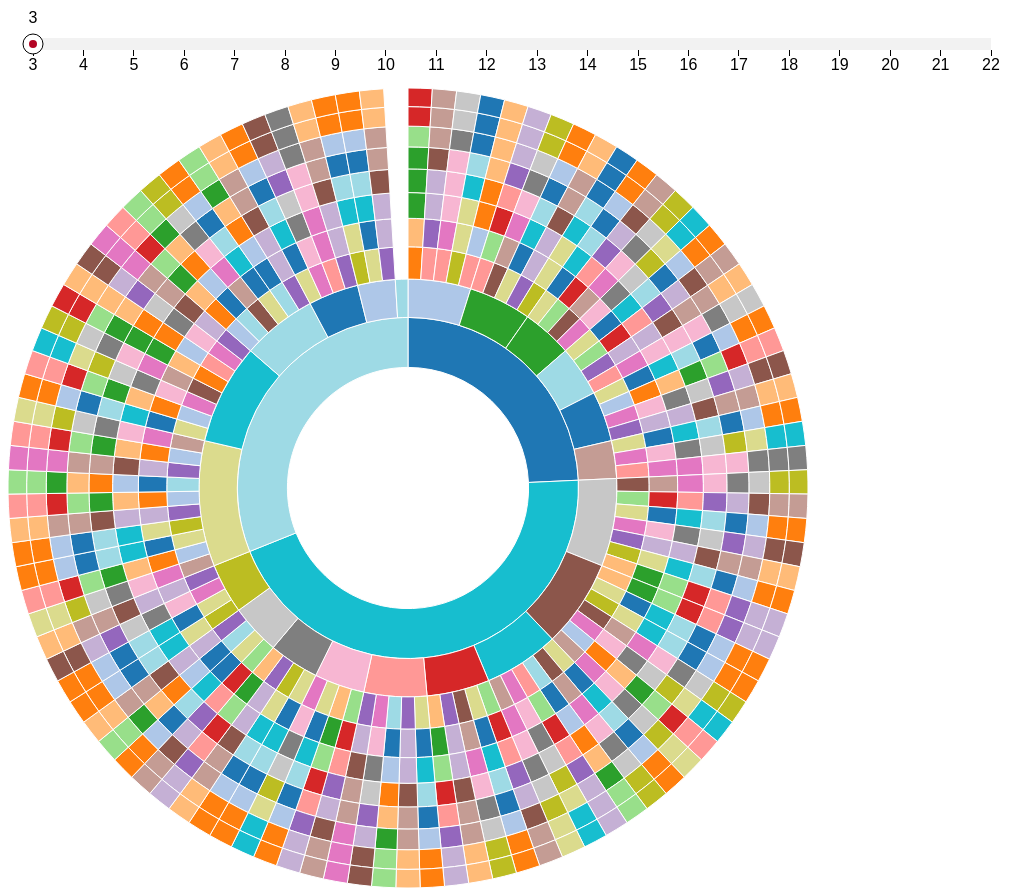
D3 v3 page, settled after 480 driven frames (8 s of simulated time); the page loaded 1 data file(s).


		  addWheel("#wheel")
		
// ── lib/d3.slider.js
d3.slider = function module() {
  "use strict";

  var div, min = 0, max = 100, svg, svgGroup, value, classPrefix, axis, 
  height=40, rect,
  rectHeight = 12,
  tickSize = 6,
  margin = {top: 30, right: 25, bottom: 15, left: 25}, 
  ticks = 0, tickValues, scale, tickFormat, dragger, width, 
  range = false,
  callbackFn, stepValues, focus;

  function slider(selection) {
    selection.each(function() {
      div = d3.select(this).classed('d3slider', true);
      width = parseInt(div.style("width"), 10)-(margin.left 
                                                + margin.right);

      value = value || min; 
      scale = d3.scale.linear().domain([min, max]).range([0, width])
      .clamp(true);
      
      // SVG 
      svg = div.append("svg")
      .attr("class", "d3slider-axis")
      .attr("width", width + margin.left + margin.right)
      .attr("height", height + margin.top + margin.bottom)
      .append("g")
      .attr("transform", "translate(" + margin.left + 
            "," + margin.top + ")");

      // Range rect
      svg.append("rect")
      .attr("class", "d3slider-rect-range")
      .attr("width", width)
      .attr("height", rectHeight);
     
      // Range rect 
      if (range) {
        svg.append("rect")
        .attr("class", "d3slider-rect-value")
        .attr("width", scale(value))
        .attr("height", rectHeight);
      }
      
      // Axis      
      var axis = d3.svg.axis()
      .scale(scale)
      .orient("bottom");
      
      if (ticks != 0) {
        axis.ticks(ticks);
        axis.tickSize(tickSize);
      } else if (tickValues) {
        axis.tickValues(tickValues);
        axis.tickSize(tickSize);
      } else {
        axis.ticks(0);
        axis.tickSize(0);
      }
      if (tickFormat) {
        axis.tickFormat(tickFormat);
      }
      
      svg.append("g")
      .attr("transform", "translate(0," + rectHeight + ")")
      .call(axis)
      //.selectAll(".tick")
      //.data(tickValues, function(d) { return d; })
      //.exit()
      //.classed("minor", true);
   
      var values = [value];
      dragger = svg.selectAll(".dragger")
      .data(values)
      .enter()
      .append("g")
      .attr("class", "dragger")
      .attr("transform", function(d) {
        return "translate(" + scale(d) + ")";
      }) 
      
      var displayValue = null;
      if (tickFormat) { 
        displayValue = tickFormat(value);
      } else {
        displayValue = d3.format(",.0f")(value);
      }
      
      dragger.append("text")
      .attr("x", 0)
      .attr("y", -15)
      .attr("text-anchor", "middle")
      .attr("class", "draggertext")
      .text(displayValue);

      dragger.append("circle")
      .attr("class", "dragger-outer")
      .attr("r", 10)
      .attr("transform", function(d) {
        return "translate(0,6)";
      });
      
      dragger.append("circle")
      .attr("class", "dragger-inner")
      .attr("r", 4)
      .attr("transform", function(d) {
        return "translate(0,6)";
      });


      // Enable dragger drag 
      var dragBehaviour = d3.behavior.drag();
      dragBehaviour.on("drag", slider.drag);
      dragger.call(dragBehaviour);
      
      // Move dragger on click 
      svg.on("click", slider.click);

    });
  }

  slider.draggerTranslateFn = function() {
    return function(d) {
      return "translate(" + scale(d) + ")";
    }
  }

  slider.click = function() {
    var pos = d3.event.offsetX || d3.event.layerX;
    slider.move(pos);
  }

  slider.drag = function() {
    var pos = d3.event.x;
    slider.move(pos+margin.left);
  }

  slider.move = function(pos) {
    var l,u;
    var newValue = scale.invert(pos - margin.left);
    // find tick values that are closest to newValue
    // lower bound
    if (stepValues != undefined) {
      l = stepValues.reduce(function(p, c, i, arr){
        if (c < newValue) {
          return c;
        } else {
          return p;
        }
      });

      // upper bound
      if (stepValues.indexOf(l) < stepValues.length-1) {
        u = stepValues[stepValues.indexOf(l) + 1];
      } else {
        u = l;
      }
      // set values
      var oldValue = value;
      value = ((newValue-l) <= (u-newValue)) ? l : u;
    } else {
      var oldValue = value;
      value = newValue;
    }
    var values = [value];

    // Move dragger
    svg.selectAll(".dragger").data(values)
    .attr("transform", function(d) {
      return "translate(" + scale(d) + ")";
    });
    
    var displayValue = null;
    if (tickFormat) { 
      displayValue = tickFormat(value);
    } else {
      displayValue = d3.format(",.0f")(value);
    }
    svg.selectAll(".dragger").select("text")
    .text(displayValue);
   
    if (range) { 
      svg.selectAll(".d3slider-rect-value")
      .attr("width", scale(value));
    }

    if (callbackFn) {
      callbackFn(slider);
    }
  }

  // Getter/setter functions
  slider.min = function(_) {
    if (!arguments.length) return min;
    min = _;
    return slider;
  };

  slider.max = function(_) {
    if (!arguments.length) return max;
    max = _;
    return slider;
  };

  slider.classPrefix = function(_) {
    if (!arguments.length) return classPrefix;
    classPrefix = _;
    return slider;
  }

  slider.tickValues = function(_) {
    if (!arguments.length) return tickValues;
    tickValues = _;
    return slider;
  }
 
  slider.ticks = function(_) {
    if (!arguments.length) return ticks;
    ticks = _;
    return slider;
  }

  slider.stepValues = function(_) {
    if (!arguments.length) return stepValues;
    stepValues = _;
    return slider;
  }
  
  slider.tickFormat = function(_) {
    if (!arguments.length) return tickFormat;
    tickFormat = _;
    return slider;
  } 

  slider.value = function(_) {
    if (!arguments.length) return value;
    value = _;
    return slider;
  } 
  
  slider.showRange = function(_) {
    if (!arguments.length) return range;
    range = _;
    return slider;
  } 

  slider.callback = function(_) {
    if (!arguments.length) return callbackFn;
    callbackFn = _;
    return slider;
  }

  slider.setValue = function(newValue) {
    var pos = scale(newValue) + margin.left;
    slider.move(pos);
  }

  slider.mousemove = function() {
    var pos = d3.mouse(this)[0];
    var val = slider.getNearest(scale.invert(pos), stepValues);
    focus.attr("transform", "translate(" + scale(val) + ",0)");
    focus.selectAll("text").text(val);
  }
  
  slider.getNearest = function(val, arr) {
    var l = arr.reduce(function(p, c, i, a){
      if (c < val) {
        return c;
      } else {
        return p;
      }
    });
    var u = arr[arr.indexOf(l)+1];
    var nearest = ((value-l) <= (u-value)) ? l : u;
    return nearest;
  }

  slider.destroy = function() {
    div.selectAll('svg').remove();
    return slider;
  }

  return slider;

};




// ── lib/wheel.js
function addWheel(name){
    // initialzie visualization
    var width = 800,
        height = 800,
        radius =  Math.min(width, height) / 2 ,
        color = d3.scale.category20(),
        path,
        text,
        total_file = 0;
  
    var svg = d3.select(name).append("svg")
          .attr("width", width)
          .attr("height", height)
          .append("g")
          .attr("transform", "translate(" + radius + "," + radius + ")");
  
    var partition = d3.layout.partition()
            .sort(null)
            .size([2 * Math.PI, radius * radius])
            .value(function(d) { return 1; });
  
    var arc = d3.svg.arc()
          .startAngle(function(d) { return d.x; })
          .endAngle(function(d) { return d.x + d.dx; })
          .innerRadius(function(d) { return Math.sqrt(d.y); })
          .outerRadius(function(d) { return Math.sqrt(d.y + d.dy); }
    );
  
    var enterClockwise = {
      startAngle: 0,
      endAngle: 0
    };
  
    var enterAntiClockwise = {
      startAngle: Math.PI * 2,
      endAngle: Math.PI * 2
    };
  
    // load data file
    d3.json("data/data3.json", function(error, data) {
      if(error)
        console.log(error);
      var data = data;
      console.log(data)
      var slider_function = function (slider){
        document.getElementsByTagName("g")[23].innerHTML= "";
        // value of slider
        var value = slider.value();
        d3.json("data/data3.json",function(error,data){
          if(error)
            console.log(error);
          // specific number of file been displayed for each type
          var type1FileNum = Math.round(value * data.children[0].children.length / total_file);
          var type2FileNum = Math.round(value * data.children[1].children.length / total_file);
          var type3FileNum = Math.round(value * data.children[2].children.length / total_file);
          // slice first n element to keep original proportion
          data.children[0].children = data.children[0].children.slice(0,type1FileNum);
          data.children[1].children = data.children[1].children.slice(0,type2FileNum);
          data.children[2].children = data.children[2].children.slice(0,type3FileNum);
          // reset path and text base on new data
          //console.log(data)
          var new_nodes = partition.nodes(data)
          // transition
          var path = svg
            .selectAll("path")
            .data(new_nodes.slice(1))
            .enter()
            .append("path")
            .attr("d", arc)
            .style("stroke", "#fff")
            .style("fill", function(d) { return color((d.children ? d : d.parent).name); })
            .each(function(d) {
              this._current = {
                data: d.data,
                value: d.value,
                startAngle: enterClockwise.startAngle,
                endAngle: enterClockwise.endAngle
              }
            })
            .on("mouseover",function(d){
              d3.select(this)
                .style("fill","yellow");
            })
            .on("mouseout",function(d){
              d3.select(this)
                .transition()
                .duration(200)
                .style("fill", function(d) { 
                  return color((d.children ? d : d.parent).name); 
                });
            });
          path.append("title")
            .text(function(d){return d.name});	
        });
      }
  
      // sorting files in type1/type2/type3 clone by number of clone chain
      data.children[0].children.sort(function(a, b) {
        return b.children.length-a.children.length;
      })
      data.children[1].children.sort(function(a, b) {
        return b.children.length-a.children.length;
      })
      data.children[2].children.sort(function(a, b) {
        return b.children.length-a.children.length;
      })
      // total number of files from sources
      total_file = data.children[0].children.length+data.children[1].children.length+data.children[2].children.length;
      // initialize slider
      var num_ele = []
      for( var i = 3;i<=total_file+1;i++){
        num_ele.push(i)
      }
      var slider = d3.slider().min(3).max(total_file+1)
                    .tickValues(num_ele).stepValues(num_ele).callback(slider_function);
      d3.select("#slider").call(slider);
      // initialize slider		
      partition
        .value(function(d) { return 1; })
        .nodes(data);
      // partition.children(function(d, depth) { return depth < 3 ? d.children : null; })
      // initialize path and text
      var nodes = partition.nodes(data);
      path = svg
        .selectAll("path")
        .data(nodes.slice(1))
        .enter()
        .append("path")
        .attr("d", arc)
        .style("stroke", "#fff")
        .style("fill", function(d) { return color((d.children ? d : d.parent).name); })
        .each(function(d) {
          this._current = {
            data: d.data,
            value: d.value,
            startAngle: enterClockwise.startAngle,
            endAngle: enterClockwise.endAngle
          }
        })
        .on("mouseover",function(d){
          d3.select(this)
            .style("fill","yellow");
        })
        .on("mouseout",function(d){
          d3.select(this)
            .transition()
            .duration(200)
            .style("fill", function(d) { 
              return color((d.children ? d : d.parent).name); 
            });
        });	
      path.append("title")
        .text(function(d){return d.name});	
    });
    // slider function
    function arcTween(b) {
      var i = d3.interpolate(this._current, b);
      this._current = i(0);
      return function(t) {
          return arc(i(t));
      };
    }
    function arcTweenOut(a) {
      var i = d3.interpolate(this._current, {startAngle: Math.PI * 2, endAngle: Math.PI * 2, value: 0});
      this._current = i(0);
      return function (t) {
        return arc(i(t));
      };
    }
    function updateArc(d) {
      return {depth: d.depth, x: d.x, dx: d.dx};
    }
  }

### data: data/data3.json
{
 "name": "camellia",
 "children": [
  {
   "name": 1,
   "children": [
    "{... 2 keys}",
    "{... 2 keys}",
    "{... 2 keys}",
    "{... 2 keys}",
    "{... 2 keys}",
    "{... 2 keys}"
   ]
  },
  {
   "name": 2,
   "children": [
    "{... 2 keys}",
    "{... 2 keys}",
    "{... 2 keys}",
    "{... 2 keys}",
    "{... 2 keys}",
    "{... 2 keys}",
    "{... 2 keys}",
    "{... 2 keys}",
    "... 1 more items"
   ]
  },
  {
   "name": 3,
   "children": [
    "{... 2 keys}",
    "{... 2 keys}",
    "{... 2 keys}",
    "{... 2 keys}",
    "{... 2 keys}",
    "{... 2 keys}"
   ]
  }
 ]
}